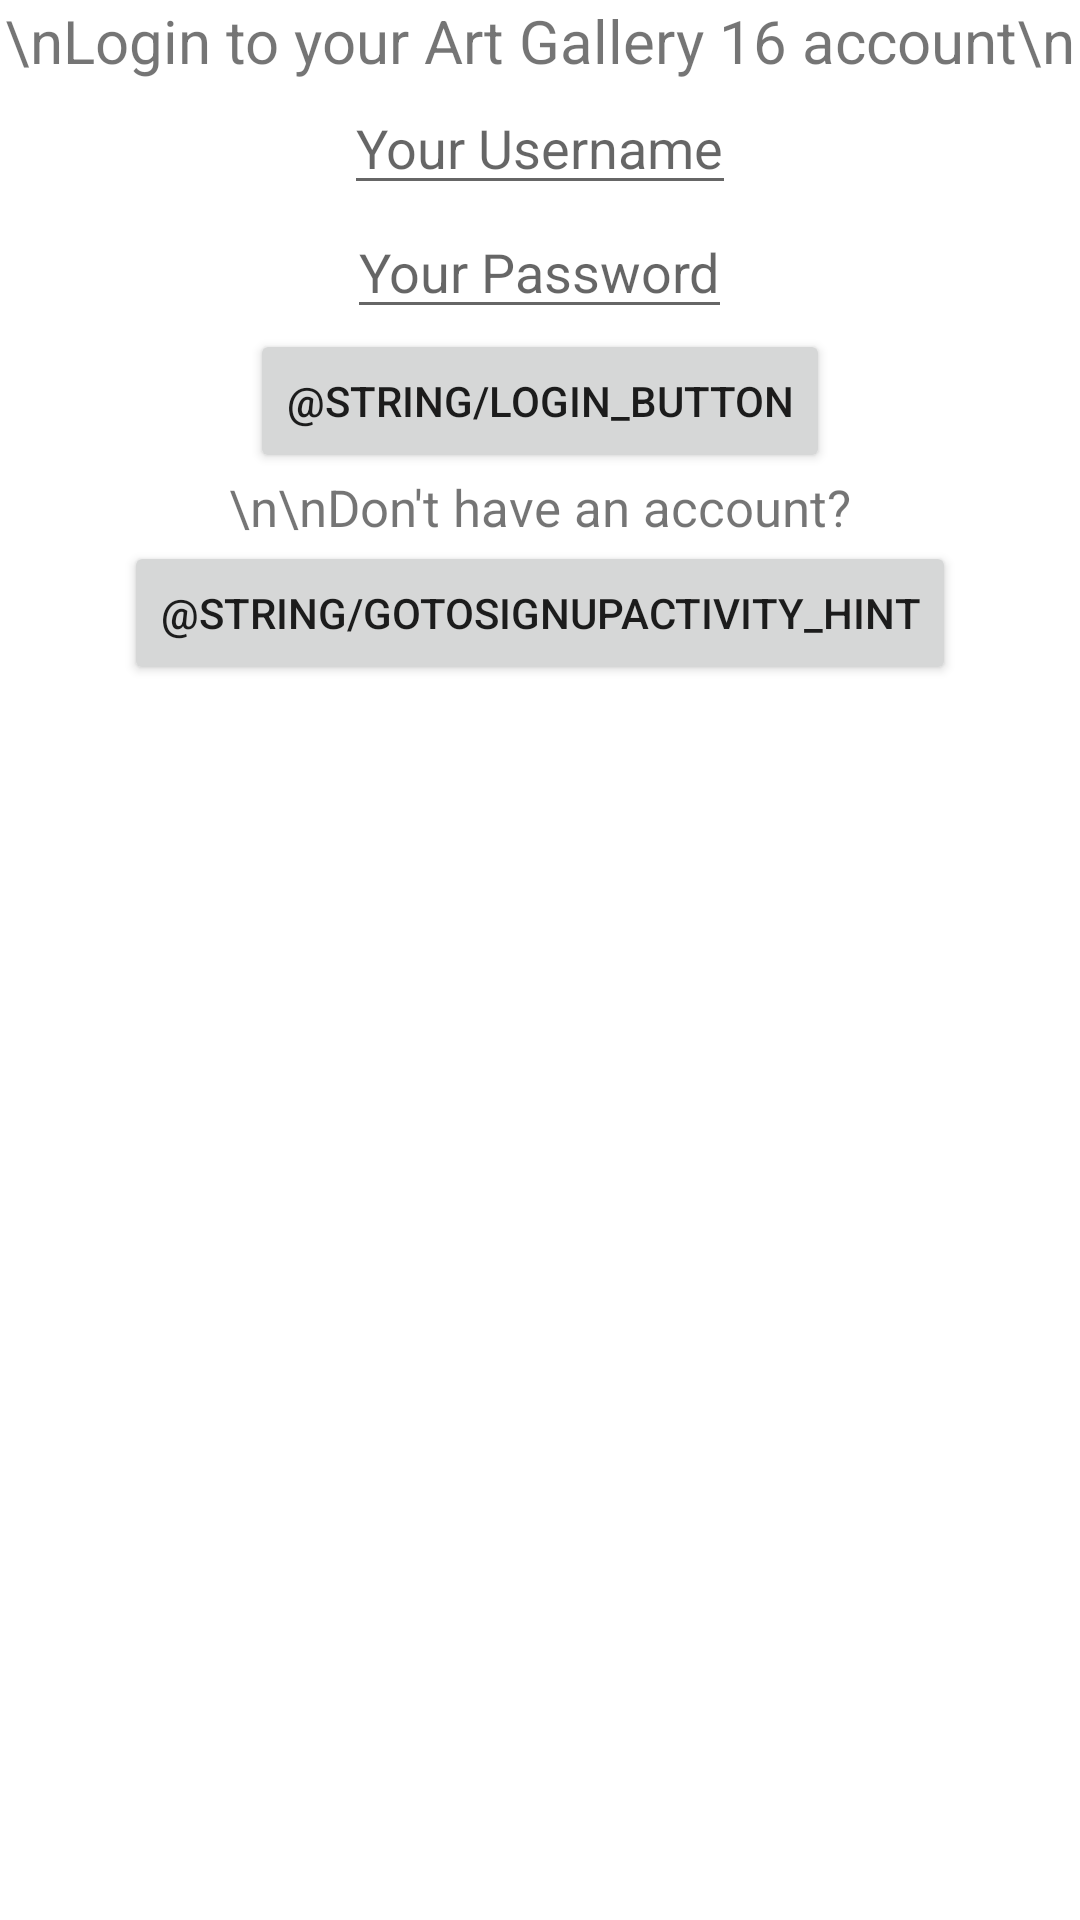

Layout XML and referenced resources for this Android screen:
<!-- AndroidManifest.xml: application theme Theme.ArtGalleryApplicationAndroid -->
<!-- res/layout/activity_login.xml -->
<?xml version="1.0" encoding="utf-8"?>
<androidx.constraintlayout.widget.ConstraintLayout xmlns:android="http://schemas.android.com/apk/res/android"
    xmlns:app="http://schemas.android.com/apk/res-auto"
    android:layout_width="match_parent"
    android:layout_height="match_parent"
    xmlns:tools="http://schemas.android.com/tools"
    app:layout_behavior="@string/appbar_scrolling_view_behavior"
    tools:context=".Login">

    <LinearLayout
        android:layout_width="match_parent"
        android:layout_height="wrap_content"
        android:orientation="vertical"
        app:layout_constraintLeft_toLeftOf="parent"
        app:layout_constraintRight_toRightOf="parent"
        app:layout_constraintTop_toTopOf="parent">

        <TextView
            android:id="@+id/error"
            android:layout_height="wrap_content"
            android:layout_width="wrap_content"
            android:layout_gravity="center"
            android:visibility="gone"
            android:text=""
            android:textColor="#FF0000"/>

        <TextView
            android:layout_height="wrap_content"
            android:layout_width="wrap_content"
            android:layout_gravity="center"
            android:textSize="20sp"
            android:text="\nLogin to your Art Gallery 16 account\n" />

        <EditText
            android:layout_width="wrap_content"
            android:layout_height="wrap_content"
            android:layout_gravity="center"
            android:id="@+id/user_username"
            android:hint="@string/username_hint"/>

        <EditText
            android:layout_width="wrap_content"
            android:layout_height="wrap_content"
            android:layout_gravity="center"
            android:inputType="textPassword"
            android:id="@+id/user_password"
            android:hint="@string/password_hint"/>

        <Button
            android:layout_width="wrap_content"
            android:layout_height="wrap_content"
            android:layout_gravity="center"
            android:text="@string/login_button"
            android:onClick="login"/>

        <TextView
            android:layout_height="wrap_content"
            android:layout_width="wrap_content"
            android:layout_gravity="center"
            android:textSize="17sp"
            android:text="\n\nDon't have an account?" />

        <Button
            android:layout_width="wrap_content"
            android:layout_height="wrap_content"
            android:layout_gravity="center"
            android:text="@string/goToSignUpActivity_hint"
            android:onClick="goToSignUpActivity"/>
    </LinearLayout>

</androidx.constraintlayout.widget.ConstraintLayout>
<!-- resources referenced by this layout -->
<resources>
  <string name="password_hint">Your Password</string>
  <string name="username_hint">Your Username</string>
  <style name="Theme.ArtGalleryApplicationAndroid" parent="Theme.MaterialComponents.DayNight.DarkActionBar">
          
          <item name="colorPrimary">@color/purple_500</item>
          <item name="colorPrimaryVariant">@color/purple_700</item>
          <item name="colorOnPrimary">@color/white</item>
          
          <item name="colorSecondary">@color/teal_200</item>
          <item name="colorSecondaryVariant">@color/teal_700</item>
          <item name="colorOnSecondary">@color/black</item>
          
          <item name="android:statusBarColor" tools:targetApi="l">?attr/colorPrimaryVariant</item>
          
      </style>
  <!-- not gathered from this repository: default colours our renderer supplied (Android Studio template values) -->
  <color name="purple_500">#FF6200EE</color>
  <color name="purple_700">#FF3700B3</color>
  <color name="teal_200">#FF03DAC5</color>
  <color name="teal_700">#FF018786</color>
  <color name="black">#FF000000</color>
  <color name="white">#FFFFFFFF</color>
</resources>
